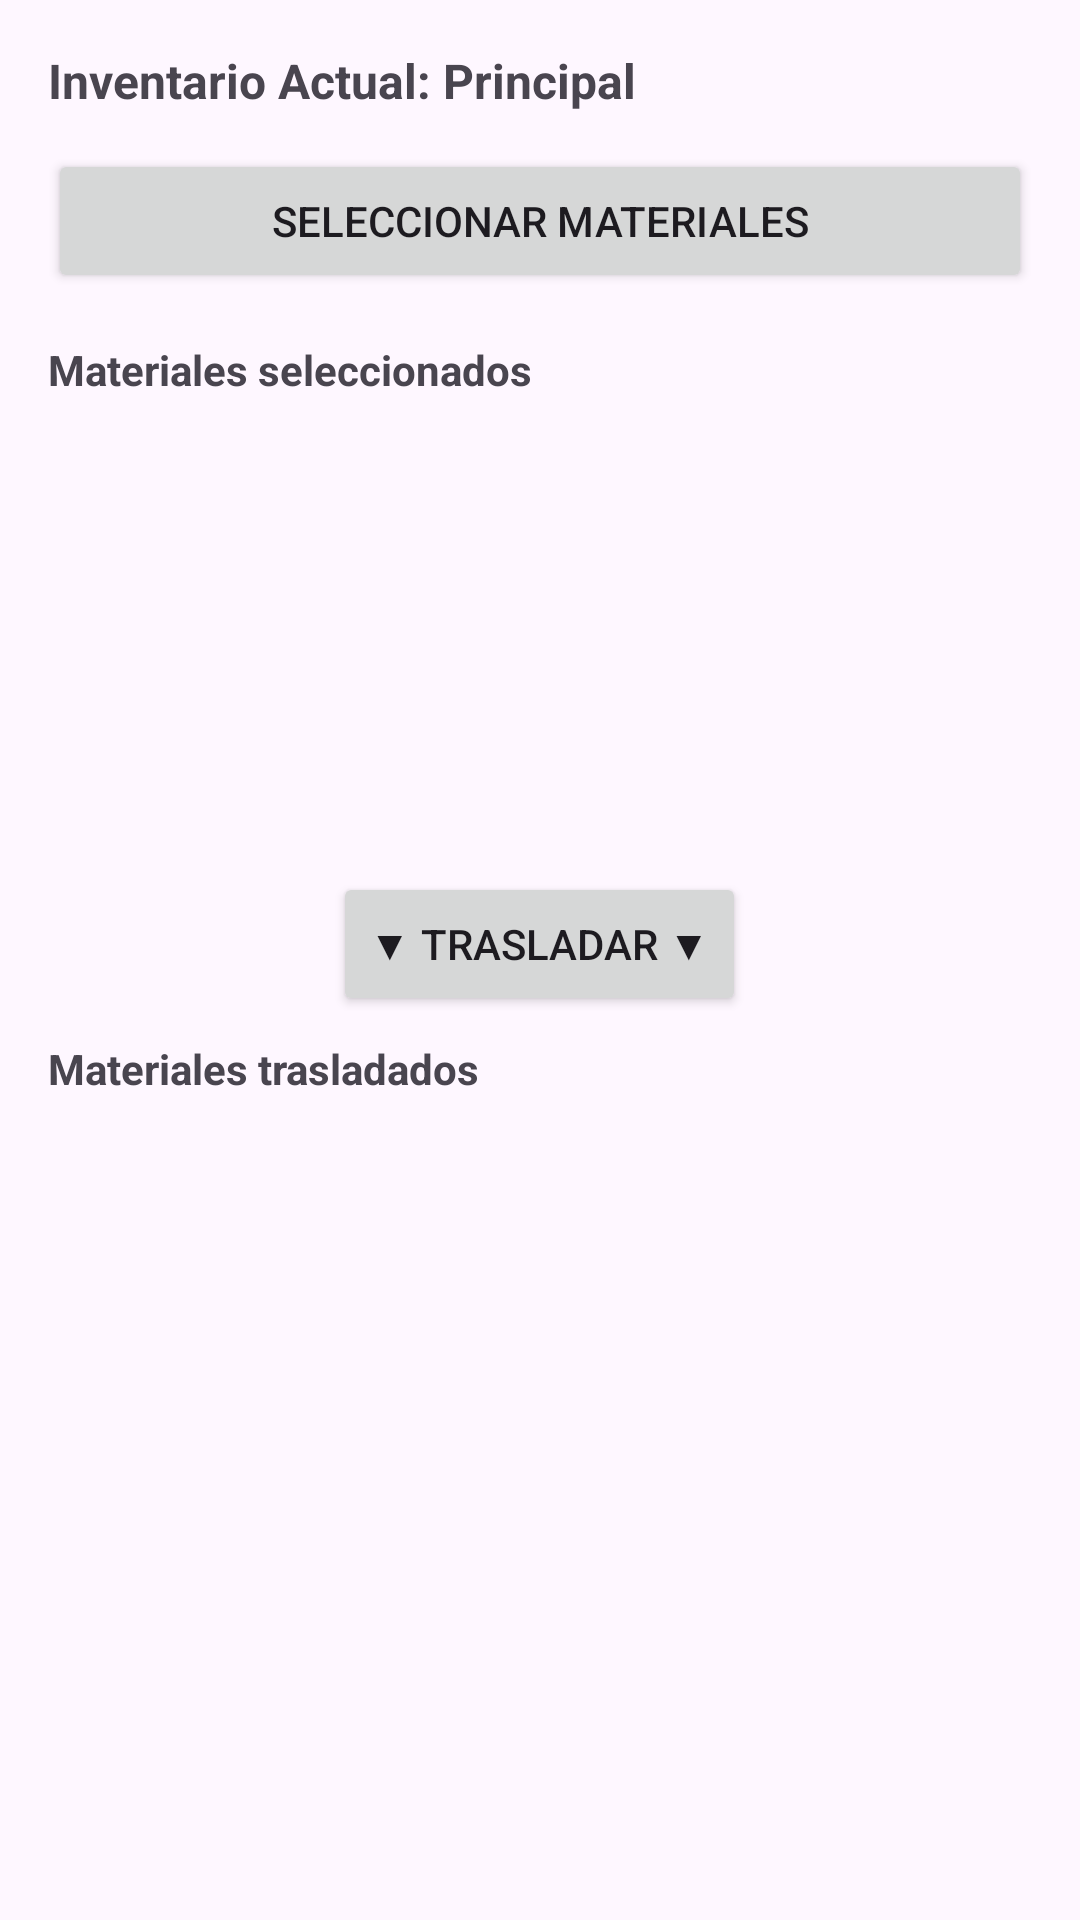

Here is an Android app screen rendered from its layout file. Give the layout XML and the strings, colors and styles it references.
<!-- AndroidManifest.xml: application theme Theme.InventarioSanidad -->
<!-- res/layout/dialog_trasladar_material.xml -->
<?xml version="1.0" encoding="utf-8"?>
<LinearLayout xmlns:android="http://schemas.android.com/apk/res/android"
    android:layout_width="match_parent"
    android:layout_height="wrap_content"
    android:orientation="vertical"
    android:padding="16dp">

    <TextView
        android:id="@+id/tvInventarioActual"
        android:layout_width="match_parent"
        android:layout_height="wrap_content"
        android:text="Inventario Actual: Principal"
        android:textStyle="bold"
        android:textSize="16sp"
        android:layout_marginBottom="12dp" />

    <Button
        android:id="@+id/btnSeleccionarMateriales"
        android:layout_width="match_parent"
        android:layout_height="wrap_content"
        android:text="Seleccionar materiales" />

    <TextView
        android:layout_width="match_parent"
        android:layout_height="wrap_content"
        android:text="Materiales seleccionados"
        android:textStyle="bold"
        android:layout_marginTop="16dp" />

    <ListView
        android:id="@+id/listaOrigen"
        android:layout_width="match_parent"
        android:layout_height="150dp"
        android:choiceMode="multipleChoice"
        android:dividerHeight="1dp" />

    <Button
        android:id="@+id/btnMoverDerecha"
        android:layout_width="wrap_content"
        android:layout_height="wrap_content"
        android:layout_gravity="center_horizontal"
        android:layout_marginTop="8dp"
        android:text="▼ Trasladar ▼" />

    <TextView
        android:layout_width="match_parent"
        android:layout_height="wrap_content"
        android:text="Materiales trasladados"
        android:textStyle="bold"
        android:layout_marginTop="8dp" />

    <ListView
        android:id="@+id/listaDestino"
        android:layout_width="match_parent"
        android:layout_height="150dp"
        android:dividerHeight="1dp" />
</LinearLayout>
<!-- resources referenced by this layout -->
<resources>
  <style name="Theme.InventarioSanidad" parent="Base.Theme.InventarioSanidad" />
  <style name="Base.Theme.InventarioSanidad" parent="Theme.Material3.DayNight.NoActionBar">
          
          <item name="colorPrimary">@color/black</item>
      </style>
  <color name="black">#FF000000</color>
</resources>
